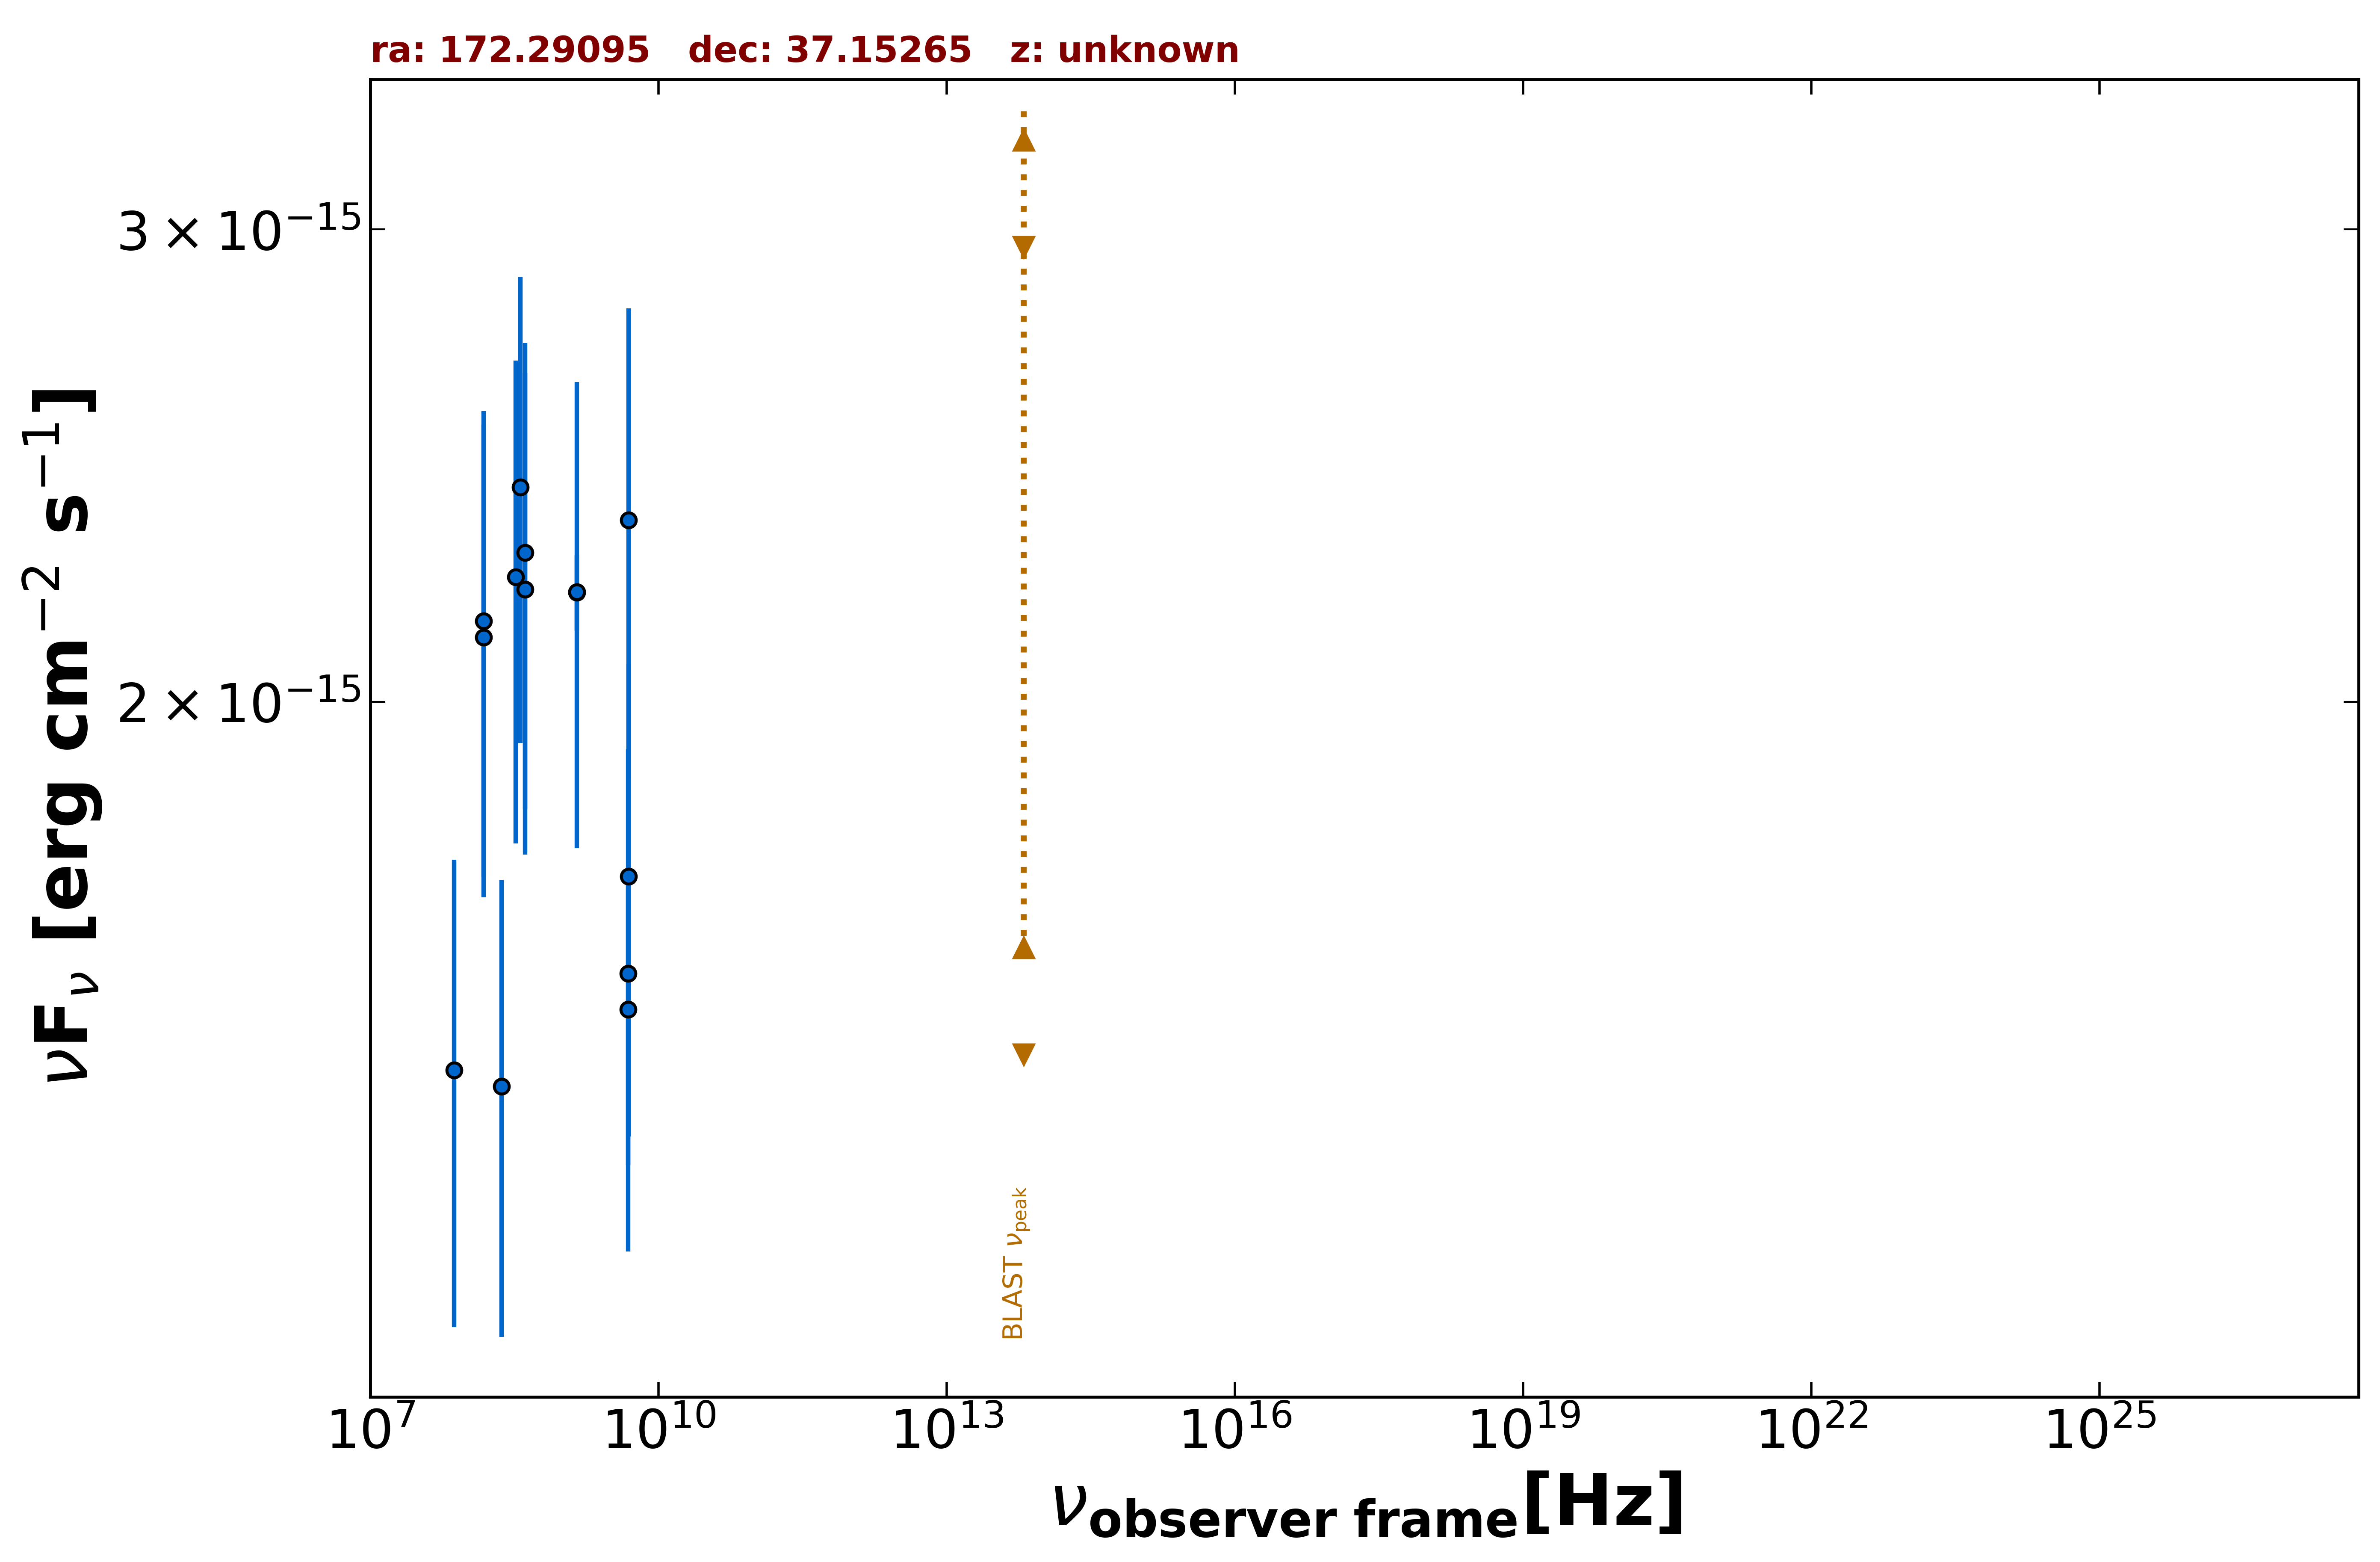

Source data for this figure (header and first rows):
freq., flux, err_flux, MJD_start, MJD_end, flag, catalog, reference
1.400e+09, 2.197e-15, 7.150e-17, 55000, 55000, , NVSS, Condon et al. 1998  AJ  115  1693
4.800e+09, 1.536e-15, 1.920e-16, 55000, 55000, , GB6, Gregory et al. 1996  ApJS  103  427
4.800e+09, 1.584e-15, 3.360e-16, 55000, 55000, , GB87, Gregory et al. 1992  VizieR  VIII/14/j20…
4.850e+09, 1.722e-15, 3.445e-16, 55000, 55000, , SPECFINDV3, Stein et al.  2021  A&A  655  A17
4.850e+09, 2.338e-15, 4.655e-16, 55000, 55000, , SPECFINDV3, Stein et al.  2021  A&A  655  A17
4.080e+08, 2.273e-15, 4.485e-16, 55000, 55000, , SPECFINDV3, Stein et al.  2021  A&A  655  A17
3.650e+08, 2.405e-15, 4.745e-16, 55000, 55000, , SPECFINDV3, Stein et al.  2021  A&A  655  A17
3.250e+08, 2.226e-15, 4.550e-16, 55000, 55000, , SPECFINDV3, Stein et al.  2021  A&A  655  A17
1.400e+09, 2.198e-15, 4.340e-16, 55000, 55000, , SPECFINDV3, Stein et al.  2021  A&A  655  A17
4.080e+08, 2.203e-15, 4.490e-16, 55000, 55000, , SPECFINDV3, Stein et al.  2021  A&A  655  A17
2.320e+08, 1.438e-15, 2.785e-16, 55000, 55000, , SPECFINDV3, Stein et al.  2021  A&A  655  A17
1.510e+08, 2.114e-15, 4.230e-16, 55000, 55000, , SPECFINDV3, Stein et al.  2021  A&A  655  A17
1.510e+08, 2.144e-15, 4.230e-16, 55000, 55000, , SPECFINDV3, Stein et al.  2021  A&A  655  A17
7.400e+07, 1.458e-15, 2.885e-16, 55000, 55000, , SPECFINDV3, Stein et al.  2021  A&A  655  A17
